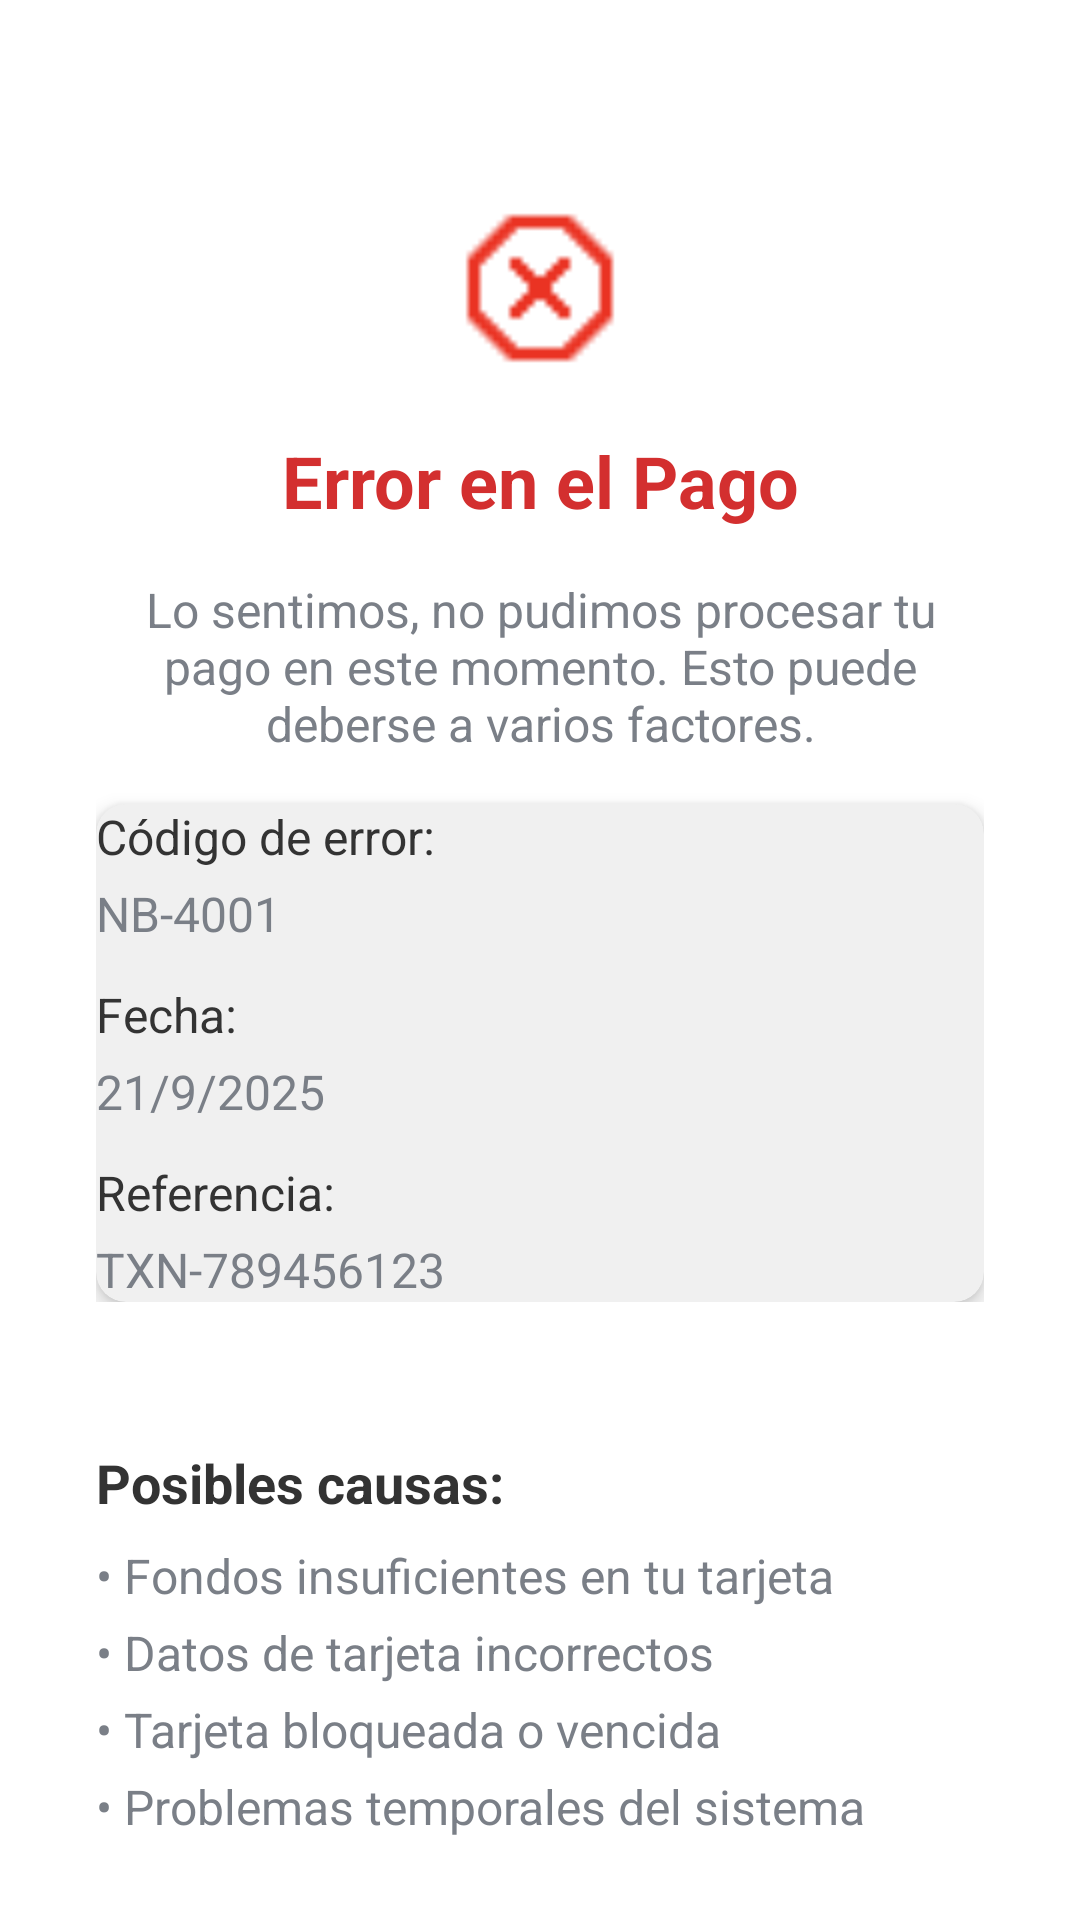

Reconstruct the res/layout file that produces this screen, plus the resources it refers to.
<!-- AndroidManifest.xml: application theme Theme.Appmobile -->
<!-- res/layout/activity_pago_error.xml -->
<?xml version="1.0" encoding="utf-8"?>
<LinearLayout xmlns:android="http://schemas.android.com/apk/res/android"
    xmlns:app="http://schemas.android.com/apk/res-auto"
    xmlns:tools="http://schemas.android.com/tools"
    android:id="@+id/main"
    android:layout_width="match_parent"
    android:layout_height="match_parent"
    android:orientation="vertical"
    tools:context=".PagoErrorActivity"
    android:paddingTop="64dp"
    android:paddingLeft="32dp"
    android:paddingRight="32dp">

    <LinearLayout
        android:layout_width="match_parent"
        android:layout_height="wrap_content"
        android:gravity="center"
        android:orientation="vertical">

        <ImageView
            android:id="@+id/errorIcon"
            android:layout_width="64dp"
            android:layout_height="64dp"
            android:src="@drawable/ic_error"/>

        <TextView
            android:id="@+id/tvErrorTitle"
            android:layout_width="match_parent"
            android:layout_height="wrap_content"
            android:text="Error en el Pago"
            android:textSize="24sp"
            android:textColor="@color/red"
            android:textStyle="bold"
            android:gravity="center"
            android:layout_marginTop="16dp"/>

        <TextView
            android:id="@+id/tvErrorDesc"
            android:layout_width="match_parent"
            android:layout_height="wrap_content"
            android:text="Lo sentimos, no pudimos procesar tu pago en este momento. Esto puede deberse a varios factores."
            android:textSize="16sp"
            android:textColor="@color/subtitle"
            android:gravity="center"
            android:layout_marginTop="16dp"/>

    </LinearLayout>

    <LinearLayout
        android:layout_width="match_parent"
        android:layout_height="wrap_content"
        android:gravity="center"
        android:orientation="vertical">

        
        <androidx.cardview.widget.CardView
            android:layout_width="match_parent"
            android:layout_height="wrap_content"
            android:layout_marginTop="16dp"
            app:cardElevation="4dp"
            app:cardCornerRadius="10dp"
            android:padding="16dp"
            app:cardBackgroundColor="#F0F0F0">

            <LinearLayout
                android:layout_width="match_parent"
                android:layout_height="wrap_content"
                android:orientation="vertical">

                <TextView
                    android:layout_width="wrap_content"
                    android:layout_height="wrap_content"
                    android:text="Código de error:"
                    android:textSize="16sp"
                    android:textColor="#333333"/>

                <TextView
                    android:id="@+id/tvCodigo"
                    android:layout_width="wrap_content"
                    android:layout_height="wrap_content"
                    android:text="NB-4001"
                    android:textSize="16sp"
                    android:textColor="@color/subtitle"
                    android:paddingTop="4dp"/>

                <TextView

                    android:layout_width="wrap_content"
                    android:layout_height="wrap_content"
                    android:text="Fecha:"
                    android:textSize="16sp"
                    android:textColor="#333333"
                    android:layout_marginTop="12dp"/>

                <TextView
                    android:id="@+id/tvFecha"
                    android:layout_width="wrap_content"
                    android:layout_height="wrap_content"
                    android:text="21/9/2025"
                    android:textSize="16sp"
                    android:textColor="@color/subtitle"
                    android:layout_marginTop="4dp"/>

                <TextView
                    android:layout_width="wrap_content"
                    android:layout_height="wrap_content"
                    android:text="Referencia:"
                    android:textSize="16sp"
                    android:textColor="#333333"
                    android:layout_marginTop="12dp"/>

                <TextView
                    android:id="@+id/tvReferencia"
                    android:layout_width="wrap_content"
                    android:layout_height="wrap_content"
                    android:text="TXN-789456123"
                    android:textSize="16sp"
                    android:textColor="@color/subtitle"
                    android:layout_marginTop="4dp"/>

            </LinearLayout>
        </androidx.cardview.widget.CardView>


    </LinearLayout>

    <LinearLayout
        android:layout_width="match_parent"
        android:layout_height="wrap_content"
        android:orientation="vertical"
        android:paddingTop="32dp">

        <TextView
            android:id="@+id/tvCausasTitle"
            android:layout_width="wrap_content"
            android:layout_height="wrap_content"
            android:text="Posibles causas:"
            android:textSize="18sp"
            android:textStyle="bold"
            android:textColor="#333333"
            android:layout_marginTop="16dp"/>

        <LinearLayout
            android:id="@+id/llCausas"
            android:layout_width="match_parent"
            android:layout_height="wrap_content"
            android:orientation="vertical"
            android:layout_marginTop="8dp">

            <TextView
                android:layout_width="wrap_content"
                android:layout_height="wrap_content"
                android:text="• Fondos insuficientes en tu tarjeta"
                android:textSize="16sp"
                android:textColor="@color/subtitle"
                android:layout_marginBottom="4dp"/>

            <TextView
                android:layout_width="wrap_content"
                android:layout_height="wrap_content"
                android:text="• Datos de tarjeta incorrectos"
                android:textSize="16sp"
                android:textColor="@color/subtitle"
                android:layout_marginBottom="4dp"/>

            <TextView
                android:layout_width="wrap_content"
                android:layout_height="wrap_content"
                android:text="• Tarjeta bloqueada o vencida"
                android:textSize="16sp"
                android:textColor="@color/subtitle"
                android:layout_marginBottom="4dp"/>

            <TextView
                android:layout_width="wrap_content"
                android:layout_height="wrap_content"
                android:text="• Problemas temporales del sistema"
                android:textSize="16sp"
                android:textColor="@color/subtitle"/>
        </LinearLayout>

    </LinearLayout>

</LinearLayout>
<!-- resources referenced by this layout -->
<resources>
  <color name="red">#D32F2F</color>
  <color name="subtitle">#7A7F87</color>
  <!-- drawable ic_error: png bitmap (drawable, 501 bytes) -->
  <style name="Theme.Appmobile" parent="Theme.MaterialComponents.DayNight.NoActionBar">
          
          <item name="colorPrimary">@color/purple_500</item>
          <item name="colorPrimaryVariant">@color/purple_700</item>
          <item name="colorOnPrimary">@color/white</item>
          
          <item name="colorSecondary">@color/teal_200</item>
          <item name="colorSecondaryVariant">@color/teal_700</item>
          <item name="colorOnSecondary">@color/black</item>
          
          <item name="android:statusBarColor">?attr/colorPrimaryVariant</item>
          
      </style>
  <color name="purple_500">#FF6200EE</color>
  <color name="purple_700">#FF3700B3</color>
  <color name="white">#FFFFFFFF</color>
  <color name="teal_200">#FF03DAC5</color>
  <color name="teal_700">#FF018786</color>
  <color name="black">#FF000000</color>
</resources>
